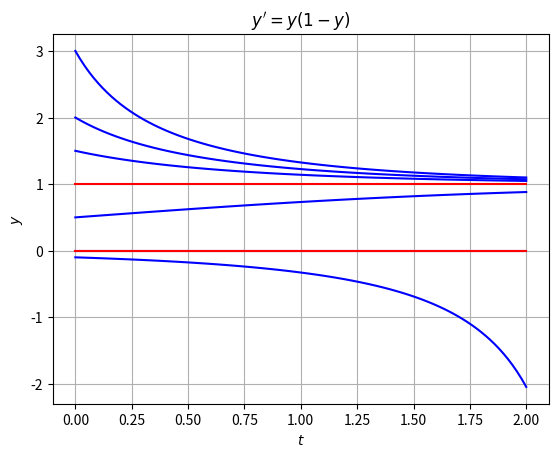
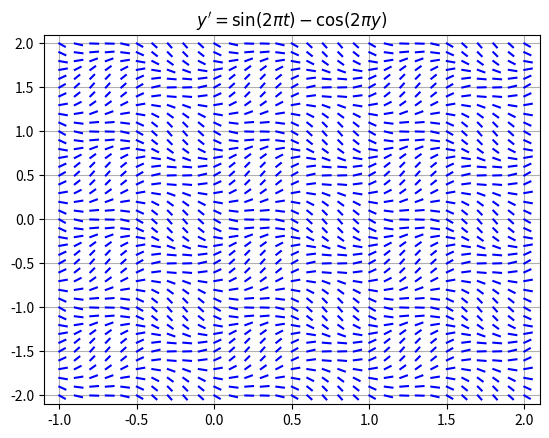
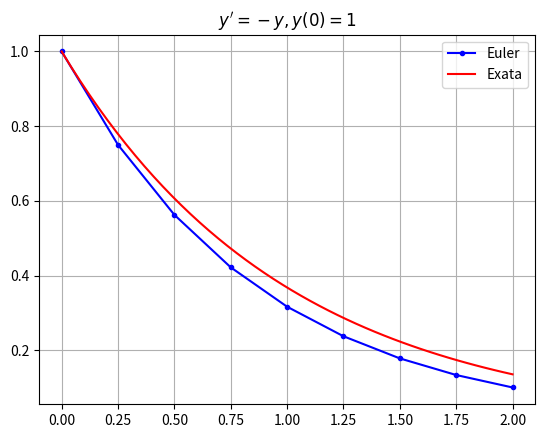
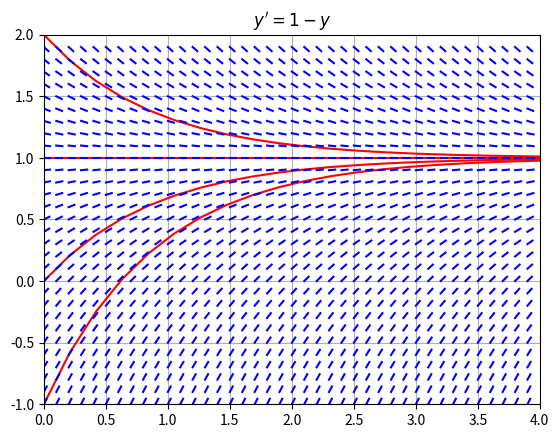
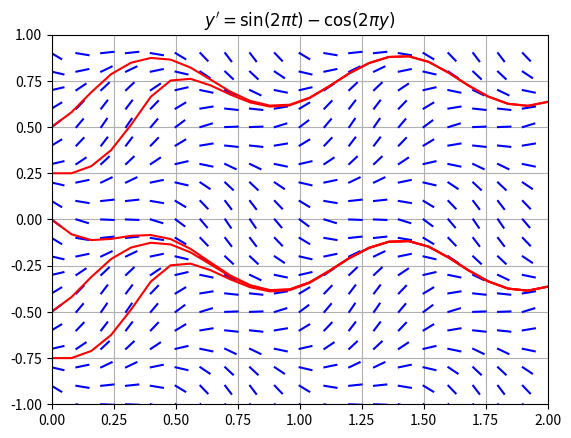

Reproduce these figures in Python, in order.
import numpy as np
import matplotlib.pyplot as plt

t = np.linspace(0,2,100)
for y0 in [-0.1,0.0,0.5,1.5,2,3]:
    C = y0/(1 - y0)
    y = C*np.exp(t)/(1 + C*np.exp(t))
    plt.plot(t,y,'b')
plt.plot(t,1+0*t,'r')   # solução constante y(t) = 1
plt.plot(t,0*t,'r')     # solução constante y(t) = 0
plt.title(r"$y' = y(1-y)$"), plt.grid(True)
plt.xlabel("$t$"), plt.ylabel("$y$")
plt.show()

f = lambda t,y: np.sin(2*np.pi*t) - np.cos(2*np.pi*y)
h = 0.1; L = 0.5*h;
t_grid = np.arange(-1,2+h,h)
y_grid = np.arange(-2,2+h,h)
for t in t_grid:
    for y in y_grid:
       m = f(t,y)
       theta = np.arctan(m)
       plt.plot([t,t + L*np.cos(theta)],
                [y,y + L*np.sin(theta)],'b')

plt.title(r"$y' = \sin(2 \pi t) - \cos(2 \pi y)$")
plt.grid(True), plt.xlim([-1-h,2+h]), plt.ylim([-2-h,2+h])
plt.show()

def odeEuler(f,t,y0):
    """Método de Euler para y' = f(t,y), y(t[0]) = y0.
    Funciona para equações escalares (y0 número) e para sistemas (y0 lista/array)."""
    y0 = np.asarray(y0, dtype=float)
    y = np.zeros((len(t),) + y0.shape)
    y[0] = y0
    for n in range(0,len(t)-1):
        h = t[n+1] - t[n]
        k1 = np.asarray(f(t[n],y[n]))
        y[n+1] = y[n] + k1*h
    return y

f = lambda t,y: -y
t0 = 0; tf = 2; h = 0.25; N = int((tf - t0)/h);
t = np.linspace(t0,tf,N+1); y0 = 1;
y = odeEuler(f,t,y0)
plt.plot(t,y,'b.-'), plt.grid(True)
t_exact = np.linspace(t0,tf,50)
y_exact = np.exp(-t_exact)
plt.plot(t_exact,y_exact,'r')
plt.title("$y'=-y,y(0)=1$"), plt.legend(["Euler","Exata"])
plt.show()

f = lambda t,y: 1 - y
h = 0.1; L = 0.5*h;

t = np.linspace(0,4,20)
for y0 in range(-1,3):
    y = odeEuler(f,t,y0)
    plt.plot(t,y,'r-')

t_grid = np.arange(0,4,h)
y_grid = np.arange(-1,2,h)
for t in t_grid:
    for y in y_grid:
        m = f(t,y)
        theta = np.arctan(m)
        plt.plot([t,t + L*np.cos(theta)],
                 [y,y + L*np.sin(theta)],'b')


plt.grid(True), plt.xlim([0,4]), plt.ylim([-1,2])
plt.title("$y' = 1 - y$")
plt.show()

f = lambda t,y: np.sin(2*np.pi*t) - np.cos(2*np.pi*y)
h = 0.1; L = 0.5*h;
t_grid = np.arange(0,2,h)
y_grid = np.arange(-1,1,h)
for t in t_grid:
    for y in y_grid:
        m = f(t,y)
        theta = np.arctan(m)
        plt.plot([t,t + L*np.cos(theta)],
                 [y,y + L*np.sin(theta)],'b')

t = np.linspace(0,2,26)
for y0 in [-0.75,-0.5,0.0,0.25,0.5]:
    y = odeEuler(f,t,y0)
    plt.plot(t,y,'r-')

plt.grid(True), plt.xlim([0,2]), plt.ylim([-1,1])
plt.title(r"$y' = \sin(2 \pi t) - \cos(2 \pi y)$")
plt.show()
